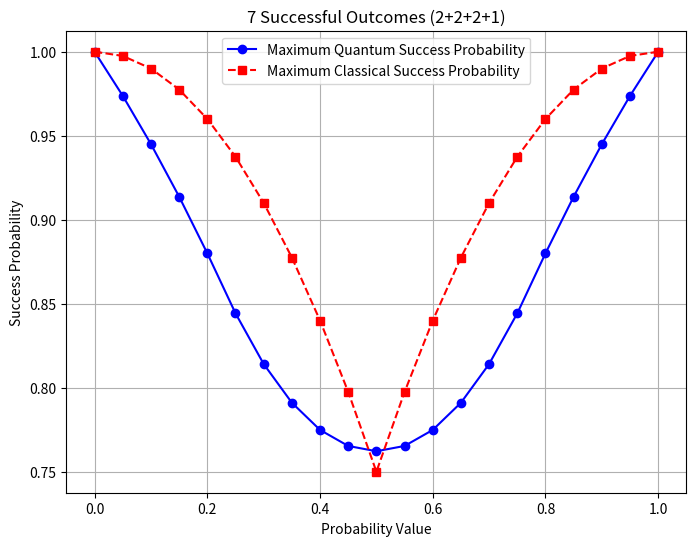

Reproduce this figure in Python.
import matplotlib.pyplot as plt
import numpy as np

# Given data
probability_values = np.array([0, 0.05, 0.1, 0.15, 0.2, 0.25, 0.3, 0.35, 0.4, 0.45, 0.5, 
                               0.55, 0.6, 0.65, 0.7, 0.75, 0.8, 0.85, 0.9, 0.95, 1])
quantum_success = np.array([1, 0.97375, 0.945, 0.91375, 0.88, 0.84431, 0.814124, 0.791074, 
                             0.774878, 0.765334, 0.762189, 0.765345, 0.774877, 0.791073, 
                             0.814126, 0.84431, 0.88, 0.91375, 0.945, 0.97375, 1])
classical_success = np.array([1, 0.9975, 0.99, 0.9775, 0.96, 0.9375, 0.91, 0.8775, 0.84, 
                               0.7975, 0.75, 0.7975, 0.84, 0.8775, 0.91, 0.9375, 0.96, 
                               0.9775, 0.99, 0.9975, 1])

# Plotting
plt.figure(figsize=(8, 6))
plt.plot(probability_values, quantum_success, label='Maximum Quantum Success Probability', marker='o', linestyle='-',color='blue')
plt.plot(probability_values, classical_success, label='Maximum Classical Success Probability', marker='s', linestyle='--',color='red')

# Labels and title
plt.xlabel('Probability Value')
plt.ylabel('Success Probability')
plt.title('7 Successful Outcomes (2+2+2+1)')
plt.legend()
plt.grid()

# Show plot
plt.show()
